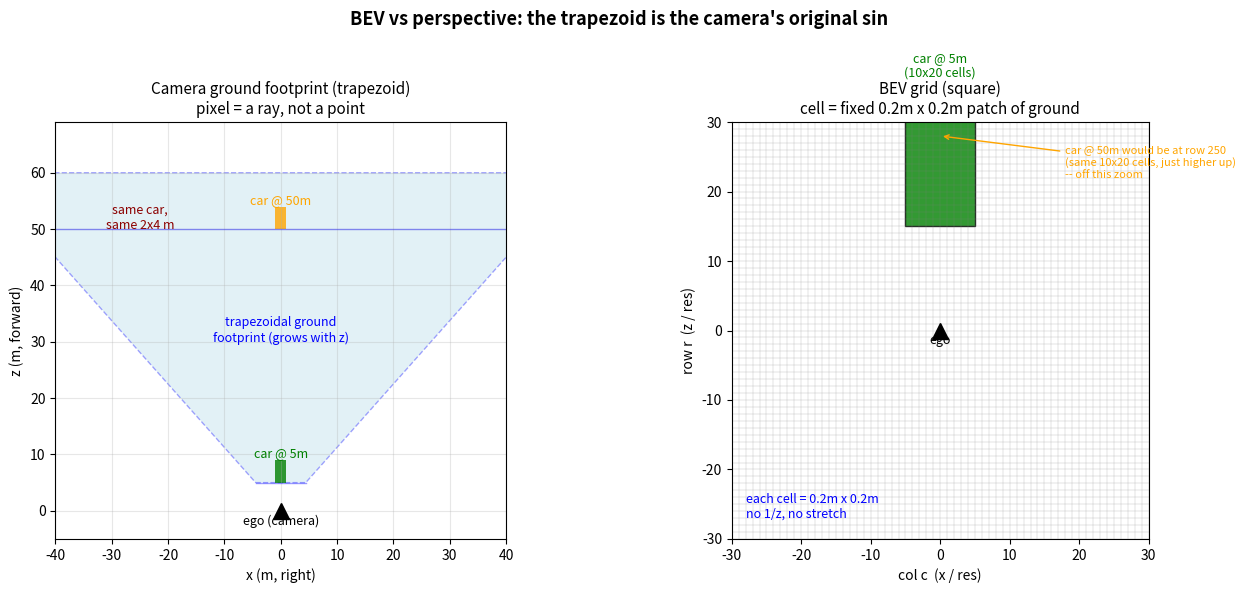

Python code for this plot: (Note: this script raises an exception after producing the figure.)
"""Visual: camera ground footprint (trapezoid) vs BEV grid (square).

Two panels, same car at z=5m and z=50m:
  LEFT  -- what the camera sees: trapezoidal ground footprint, car scales with 1/z
  RIGHT -- what BEV stores: square grid, car occupies same cells at any distance
"""
import numpy as np
import matplotlib.pyplot as plt
import matplotlib.patches as mpatches
from matplotlib.patches import Polygon, Rectangle, FancyArrow
from pathlib import Path

RANGE = 64.0
RES = 0.2
FX = 720.0
CX_PX = 640  # image center, px
IMG_W = 1280
IMG_H = 400


def draw_camera(ax):
    ax.set_title("Camera ground footprint (trapezoid)\npixel = a ray, not a point", fontsize=11)
    ax.set_xlim(-40, 40); ax.set_ylim(-5, RANGE + 5)
    ax.set_aspect("equal")
    ax.set_xlabel("x (m, right)"); ax.set_ylabel("z (m, forward)")
    ax.grid(True, alpha=0.3)

    # ego camera at origin, looking +z
    ax.plot(0, 0, "k^", ms=12)
    ax.text(0, -2.5, "ego (camera)", ha="center", fontsize=9)

    # FOV rays: image edge cols map to ground at growing width
    half_fov_px = CX_PX  # left/right edge of image
    for z in [5, 50]:
        half_width_m = half_fov_px * z / FX
        ax.plot([-half_width_m, half_width_m], [z, z], "b-", alpha=0.4, lw=1)
    # the trapezoid: ground region covered at z in [5, 60]
    z_near, z_far = 5, 60
    hw_near = half_fov_px * z_near / FX
    hw_far = half_fov_px * z_far / FX
    trap = Polygon([(-hw_near, z_near), (hw_near, z_near),
                    (hw_far, z_far), (-hw_far, z_far)],
                   closed=True, facecolor="lightblue", edgecolor="blue",
                   alpha=0.35, linestyle="--")
    ax.add_patch(trap)
    ax.text(0, 30, "trapezoidal ground\nfootprint (grows with z)", ha="center",
            fontsize=9, color="blue")

    # same car at z=5 and z=50 (same physical size 2x4 m)
    for z, lbl, col in [(5, "car @ 5m", "green"), (50, "car @ 50m", "orange")]:
        ax.add_patch(Rectangle((-1, z), 2, 4, facecolor=col, alpha=0.8))
        ax.text(0, z + 4.5, lbl, ha="center", fontsize=9, color=col)
    ax.text(-25, 50, "same car,\nsame 2x4 m", fontsize=9, color="darkred",
            ha="center")


def draw_bev(ax):
    ax.set_title("BEV grid (square)\ncell = fixed 0.2m x 0.2m patch of ground", fontsize=11)
    g = int(2 * RANGE / RES)
    # show a zoomed-in region for clarity, not the full 320x320
    span = 30  # cells each side from center
    ax.set_xlim(-span, span); ax.set_ylim(-span, span)
    ax.set_aspect("equal")
    ax.set_xlabel("col c  (x / res)")
    ax.set_ylabel("row r  (z / res)")
    # grid
    for i in range(-span, span + 1):
        ax.axvline(i, color="gray", lw=0.3, alpha=0.5)
        ax.axhline(i, color="gray", lw=0.3, alpha=0.5)
    # ego at center
    ax.plot(0, 0, "k^", ms=12)
    ax.text(0, -2, "ego", ha="center", fontsize=9)
    # same car at z=5m (25 cells up) and z=50m (250 cells -- off screen, draw arrow)
    # car = 2m x 4m = 10 x 20 cells
    car_w, car_l = 10, 20
    ax.add_patch(Rectangle((-car_w/2, 25 - car_l/2), car_w, car_l,
                           facecolor="green", alpha=0.8, edgecolor="black"))
    ax.text(0, 25 + car_l/2 + 1.5, "car @ 5m\n(10x20 cells)", ha="center", fontsize=9, color="green")
    # distant car: can't show at 250 cells (off-grid), so indicate with arrow
    ax.annotate("car @ 50m would be at row 250\n(same 10x20 cells, just higher up)\n-- off this zoom",
                xy=(0, span-2), xytext=(18, span-8), fontsize=8, color="orange",
                arrowprops=dict(arrowstyle="->", color="orange"))
    ax.text(-span+2, -span+3, "each cell = 0.2m x 0.2m\nno 1/z, no stretch", fontsize=9,
            color="blue")


def main():
    fig, (ax1, ax2) = plt.subplots(1, 2, figsize=(14, 6))
    draw_camera(ax1)
    draw_bev(ax2)
    fig.suptitle("BEV vs perspective: the trapezoid is the camera's original sin",
                 fontsize=13, fontweight="bold")
    plt.tight_layout()
    out = Path("notebooks/viz_bev_vs_perspective.png")
    plt.savefig(out, dpi=110, bbox_inches="tight")
    print(f"saved: {out.resolve()}")
    plt.close()


if __name__ == "__main__":
    main()
